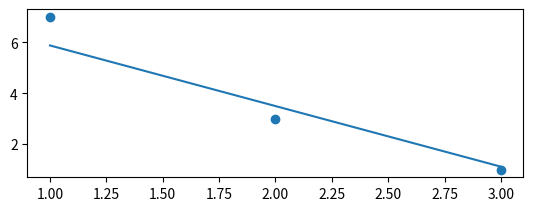

Generate this figure with matplotlib:
import numpy as np
import matplotlib.pyplot as plt


def h_teta(t0,t1,x):
	return t0 + t1 * x

def somme_teta(t_0,t_1,pts,pts_size,isTeta1,isCost):
	sum_points = 0
	for i in range(pts_size):
		point_value = h_teta(t_0,t_1,pts[i][0]) - pts[i][1]

		if isCost:
			point_value = point_value ** 2

		if isTeta1:
			point_value *= pts[i][0]
			
		sum_points += point_value
	return sum_points


def calctetacost(t_0,t_1,pts):
	teta_0 = next_0 = t_0
	teta_1 = next_1 = t_1
	points = pts
	points_size = points.__len__()
	min_cost = None

	for step in range(1,2000000):
		alpha = 1/step
		next_0 = teta_0 - (alpha / points_size) * (somme_teta(teta_0,teta_1,points, points_size, 0, 0))
		next_1 = teta_1 - (alpha / points_size) * (somme_teta(teta_0,teta_1,points, points_size, 1, 0))
		teta_0 = next_0
		teta_1 = next_1

		cost = (1 / (points_size * 2)) * (somme_teta(teta_0,teta_1,points, points_size, 0, 1))

		if min_cost == None or cost < min_cost:
			min_cost = cost


	print(teta_0)
	print(teta_1)
	print(min_cost)

	plt.close()
	plt1 = plt.subplot(211)
	x,y = [elem[0] for elem in points],[elem[1] for elem in points]
	plt1.scatter(x,y)
	plot = np.arange(1,4,1)
	y_chapeau = [h_teta(teta_0,teta_1,elem[0]) for elem in points]
	plt1.plot(plot, y_chapeau)		

	plt.show()

#calctetacost(1,1,[[10,4],[1,5],[2,3]])
calctetacost(1,1,[[1,7],[2,3],[3,1]])
